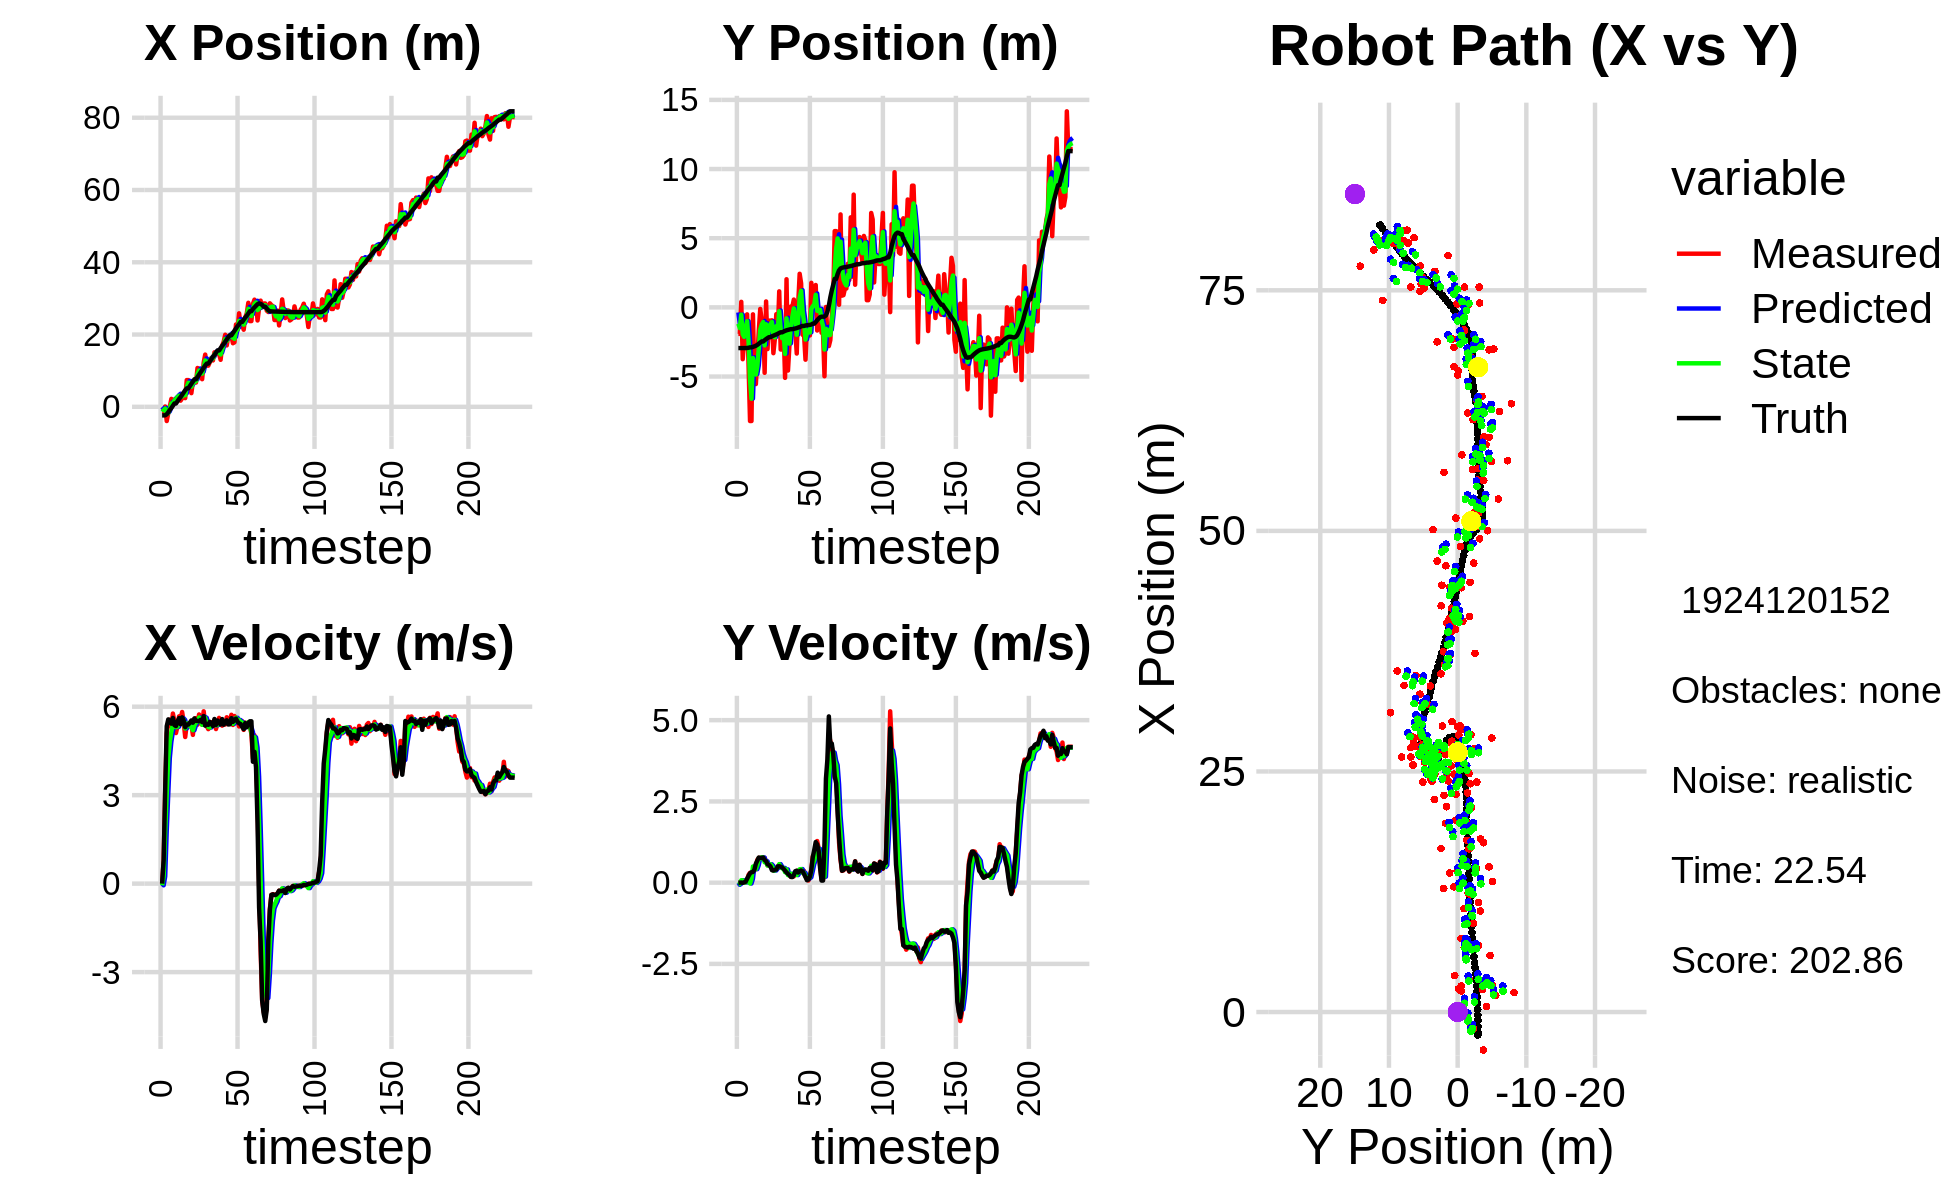

The file beside this chart, header and first rows:
-6.756567920684211637e-02, -9.268736838085236407e-01, 0.000000000000000000e+00, 0.000000000000000000e+00, 0.000000000000000000e+00, 0.000000000000000000e+00, 0.000000000000000000e+00, 0.000000000000000000e+00, -3.902699426402130023e-02, -3.663727262920840055e-01, 0.000000000000000000e+00, 0.000000000000000000e+00, -2.376244545073074477e+00, -2.942160844346457527e+00, 0.000000000000000000e+00, 0.000000000000000000e+00, 0.000000000000000000e+00, -3.436937986407428980e-04
-1.333272695647012007e+00, -1.915863275153699696e+00, 0.000000000000000000e+00, -0.000000000000000000e+00, -3.902699426402130023e-02, -3.663727262920840055e-01, 0.000000000000000000e+00, 0.000000000000000000e+00, -5.164975180563742274e-01, -1.182233033862347682e+00, -5.647635879521667457e-02, -6.626464301920911848e-02, -2.376244545073074477e+00, -2.942160844346457527e+00, 0.000000000000000000e+00, 0.000000000000000000e+00, 0.000000000000000000e+00, 2.985479950439184904e-04
-1.333272695647012007e+00, -1.915863275153699696e+00, 7.929999474934593673e-01, -2.367485514279758763e-04, -5.221451539358958893e-01, -1.188859498164268613e+00, -5.647635879521667457e-02, -6.626464301920911848e-02, -9.225048009265176541e-01, -1.495673218832573648e+00, 2.448902765648644508e-01, -3.583053790163436003e-02, -2.376244545073074477e+00, -2.942160844346457527e+00, 8.000000000000000444e-01, 0.000000000000000000e+00, 8.000000119209289551e-01, 2.985479950439184904e-04
7.702636682874355878e-02, 4.001798900989531615e-01, 3.107999636549619638e+00, 1.583725069951367852e-03, -8.980157732700312367e-01, -1.499256272622736974e+00, 2.448902765648644508e-01, -3.583053790163436003e-02, -4.798462592333563315e-01, -5.321641477806987597e-01, 1.784705779356504429e+00, 7.383323774287629815e-02, -2.342370032868709373e+00, -2.942159626668721106e+00, 3.200000000000000178e+00, 4.000000000000000083e-03, 3.200000047683715820e+00, -5.095640663057565689e-04
-3.934315204237881947e+00, -3.747255698354321041e+00, 5.090999841828923955e+00, 1.557614867551318245e-03, -3.013756812977058663e-01, -5.247808240064111285e-01, 1.784705779356504429e+00, 7.383323774287629815e-02, -1.995304527689834906e+00, -1.936617020656977495e+00, 3.053322830707069890e+00, 7.196517604372959509e-02, -2.058621406585248170e+00, -2.941911235938779345e+00, 5.339000000000000412e+00, -5.000000000000000104e-03, 5.339000225067138672e+00, -3.059545997530221939e-04
-1.735891401725164318e+00, -2.333635513236615999e+00, 5.461997256471135209e+00, 5.366888550831216791e-03, -1.689972244619127872e+00, -1.929420503052604596e+00, 3.053322830707069890e+00, 7.196517604372959509e-02, -1.704118311544132736e+00, -2.132682374323078722e+00, 4.261624643533536982e+00, 1.665423520899265986e-02, -1.505333900250603874e+00, -2.942124728102434528e+00, 5.570000000000000284e+00, 1.200000000000000025e-02, 5.570000171661376953e+00, -9.825868764892220497e-04
2.427518505190846658e-03, -6.955110007428788599e-01, 5.559947453328315525e+00, 2.415946887824000147e-02, -1.277955847190779037e+00, -2.131016950802179455e+00, 4.261624643533536982e+00, 1.665423520899265986e-02, -5.988471046330179348e-01, -1.486932099984573208e+00, 4.811626671612924788e+00, 8.204936031487006926e-03, -8.698625561432615783e-01, -2.940177815390786709e+00, 5.519000000000000128e+00, 2.900000000000000147e-02, 5.519000053405761719e+00, -4.345241934061050415e-03
2.190912723928104100e+00, -5.049348151984545119e-01, 5.326435872231191304e+00, 7.753323645252391261e-02, -1.176844374717254116e-01, -1.486111606381424588e+00, 4.811626671612924788e+00, 8.204936031487006926e-03, 9.102073420161707062e-01, -1.004260604034742599e+00, 5.147459004461250487e+00, 9.177816803042414262e-02, -3.414812090865361194e-01, -2.936279801207838158e+00, 5.424999999999999822e+00, 1.199999999999999956e-01, 5.426000118255615234e+00, -1.455527916550636292e-02
5.839907821581805658e-01, -4.204904378368520490e+00, 5.767950912074429226e+00, 2.413887842074453061e-01, 1.424953242462295933e+00, -9.950827872317001832e-01, 5.147459004461250487e+00, 9.177816803042414262e-02, 1.043521298971313183e+00, -2.457069425873207091e+00, 5.400298615475432662e+00, 1.759034984617819930e-01, 2.851057052445440387e-01, -2.920524539426647692e+00, 5.618999999999999773e+00, 2.089999999999999913e-01, 5.623000144958496094e+00, -4.182559996843338013e-02
2.029733657470503605e+00, -8.216575747184494460e+00, 5.507688090591242869e+00, 3.026972484801640495e-01, 1.583551160518856360e+00, -2.439479076027029070e+00, 5.400298615475432662e+00, 1.759034984617819930e-01, 1.785488773520915728e+00, -5.226137206167987159e+00, 5.466995985536570402e+00, -2.573162579479071344e-02, 9.214010239624208509e-01, -2.889639024871721862e+00, 5.378000000000000114e+00, 2.899999999999999800e-01, 5.386000156402587891e+00, -5.490380525588989258e-02
2.029733657470503605e+00, -8.216575747184494460e+00, 5.107292308708164974e+00, 2.806918808040034241e-01, 2.332188372074572857e+00, -5.228710368747465864e+00, 5.466995985536570402e+00, -2.573162579479071344e-02, 2.175707041594239222e+00, -6.602229771147306359e+00, 5.305990612802259143e+00, 1.190564333095087968e-01, 9.214010239624208509e-01, -2.889639024871721862e+00, 5.342999999999999972e+00, 3.200000000000000067e-01, 5.353000164031982422e+00, -5.490380525588989258e-02
2.705113410911411886e+00, -5.047899426044174520e-01, 5.338350445340227068e+00, 3.211215551186525907e-01, 2.706306102874465047e+00, -6.590324127816355571e+00, 5.305990612802259143e+00, 1.190564333095087968e-01, 2.706086515861723552e+00, -3.667453428123592207e+00, 5.321202145928771721e+00, 4.966264471995576191e-01, 1.536414146787906887e+00, -2.853944176281264955e+00, 5.495000000000000107e+00, 3.290000000000000147e-01, 5.505000114440917969e+00, -6.008130684494972229e-02
2.843023240475559987e+00, -5.030665339295886440e+00, 5.673985599732353613e+00, 3.694346208530365772e-01, 3.238206730454600724e+00, -3.617790783403636468e+00, 5.321202145928771721e+00, 4.966264471995576191e-01, 3.062438810152321000e+00, -4.274820012495224475e+00, 5.469555131057170172e+00, 4.452640724900729374e-01, 2.161478996623194426e+00, -2.815852345241840471e+00, 5.613000000000000433e+00, 4.000000000000000222e-01, 5.627999782562255859e+00, -6.501847505569458008e-02
1.701329052354790594e+00, -5.545006544197407017e+00, 5.596003724288205028e+00, 4.966554747992272811e-01, 3.609394323258038106e+00, -4.230293605246217226e+00, 5.469555131057170172e+00, 4.452640724900729374e-01, 2.737454581850957247e+00, -4.855390973756396278e+00, 5.470061541726466636e+00, 4.152383586939619176e-01, 2.696818351677390257e+00, -2.777050049063144233e+00, 5.408000000000000362e+00, 5.839999999999999636e-01, 5.440000057220458984e+00, -8.851987868547439575e-02
2.343548237904513165e+00, -3.613617212774476339e+00, 5.820985281850162174e+00, 7.006413950079722897e-01, 3.284460736023603999e+00, -4.813867137886999714e+00, 5.470061541726466636e+00, 4.152383586939619176e-01, 2.851806776343519090e+00, -4.250002299699439767e+00, 5.607882420886668662e+00, 5.393106298437716495e-01, 3.321698189041743632e+00, -2.711978287699306822e+00, 5.639000000000000234e+00, 6.780000000000000471e-01, 5.679999828338623047e+00, -1.197884753346443176e-01
3.409228205811972945e+00, -1.703541385208914960e+00, 5.489040825562232939e+00, 7.643250524286752112e-01, 3.412595018432186045e+00, -4.196071236715062547e+00, 5.607882420886668662e+00, 5.393106298437716495e-01, 3.409293854294973780e+00, -3.007347740765812460e+00, 5.552748211961573865e+00, 7.570884000793838275e-01, 3.967780112976977414e+00, -2.628717527906852425e+00, 5.533000000000000362e+00, 7.720000000000000195e-01, 5.586999893188476562e+00, -1.383560150861740112e-01
2.403745412496923528e+00, -1.133508551580787449e-01, 4.972970751388991140e+00, 7.142405703634334690e-01, 3.964568675491131344e+00, -2.931638900757874033e+00, 5.552748211961573865e+00, 7.570884000793838275e-01, 3.216564800854128325e+00, -1.612677796582638878e+00, 5.261320452223660737e+00, 7.426169885545668148e-01, 4.594534873608425940e+00, -2.539552913899116859e+00, 5.304999999999999716e+00, 7.610000000000000098e-01, 5.359000205993652344e+00, -1.426490098237991333e-01
7.397376775566660179e+00, -9.297629458036178463e-01, 5.410616760294332472e+00, 7.690597772655443087e-01, 3.742696846076494666e+00, -1.538416097727182130e+00, 5.261320452223660737e+00, 7.426169885545668148e-01, 5.430206697382029546e+00, -1.249814191507536254e+00, 5.432802644922571922e+00, 7.800451199429664362e-01, 5.105391502117525349e+00, -2.466877923575668596e+00, 5.395999999999999908e+00, 7.630000000000000115e-01, 5.448999881744384766e+00, -1.411932259798049927e-01
7.397376775566660179e+00, -9.297629458036178463e-01, 5.345273555600940973e+00, 7.597719580253986527e-01, 5.973486961874286294e+00, -1.171809679513239555e+00, 5.432802644922571922e+00, 7.800451199429664362e-01, 6.637544511668503233e+00, -1.058516332591164844e+00, 5.424184258162238592e+00, 7.718815788577471082e-01, 5.105391502117525349e+00, -2.466877923575668596e+00, 5.394000000000000128e+00, 7.730000000000000204e-01, 5.448999881744384766e+00, -1.411932259798049927e-01
5.876440152204104095e+00, -4.730497942659049215e+00, 5.335597704892128590e+00, 7.638688973014857719e-01, 7.179962937484726915e+00, -9.813281747053901327e-01, 5.424184258162238592e+00, 7.718815788577471082e-01, 6.576108289509078553e+00, -2.751263825105767502e+00, 5.348036122643827994e+00, 6.263696711074090429e-01, 5.730721473745258088e+00, -2.376275644955183619e+00, 5.456000000000000405e+00, 6.969999999999999529e-01, 5.500999927520751953e+00, -1.421983838081359863e-01
3.780433893429066661e+00, 4.286071190539139653e-01, 5.400888133739170982e+00, 6.594605377043207817e-01, 7.110911901773460997e+00, -2.688626857995026764e+00, 5.348036122643827994e+00, 6.263696711074090429e-01, 5.556489072648147953e+00, -1.221180304559395191e+00, 5.297450170487061349e+00, 6.575115648088928344e-01, 6.359042167361928399e+00, -2.292453872172765195e+00, 5.535000000000000142e+00, 6.610000000000000320e-01, 5.573999881744384766e+00, -1.215008050203323364e-01
6.920248068868202651e+00, -3.014282928747974655e+00, 5.044879495141784354e+00, 5.334036136463214950e-01, 6.086234089696853644e+00, -1.155429148078505941e+00, 5.297450170487061349e+00, 6.575115648088928344e-01, 6.467471012834333344e+00, -2.034019855872389648e+00, 5.203974489320448704e+00, 5.279637190930219770e-01, 6.995482444678290612e+00, -2.219068632812257746e+00, 5.459999999999999964e+00, 5.659999999999999476e-01, 5.488999843597412109e+00, -1.053403094410896301e-01
6.708532452925140888e+00, -9.597025382714523545e-01, 5.589826493023227094e+00, 5.518423098694127393e-01, 6.987868461766378658e+00, -1.981223483963087340e+00, 5.203974489320448704e+00, 5.279637190930219770e-01, 6.866762867845003449e+00, -1.499320438149860824e+00, 5.371911495879180265e+00, 5.457404255548692351e-01, 7.625485419857160885e+00, -2.154687808453024989e+00, 5.602999999999999758e+00, 5.460000000000000409e-01, 5.630000114440917969e+00, -9.840375930070877075e-02
6.708532452925140888e+00, -9.597025382714523545e-01, 5.611719899411198753e+00, 5.540036842818615304e-01, 7.403954017432921475e+00, -1.444746395594374011e+00, 5.371911495879180265e+00, 5.457404255548692351e-01, 7.086421525674463595e+00, -1.216299356100409845e+00, 5.463365959642727532e+00, 5.666962663925625421e-01, 7.625485419857160885e+00, -2.154687808453024989e+00, 5.519000000000000128e+00, 4.969999999999999973e-01, 5.540999889373779297e+00, -9.840375930070877075e-02
1.074287271475314931e+01, -9.367691141125786825e-01, 5.391189270348126783e+00, 4.507511511713271357e-01, 7.632758121638736348e+00, -1.159629729461153502e+00, 5.463365959642727532e+00, 5.666962663925625421e-01, 9.080560919036100742e+00, -1.056967683370958255e+00, 5.503383692358153390e+00, 5.160581124978751433e-01, 8.266470909085047225e+00, -2.094702230057402303e+00, 5.519999999999999574e+00, 3.850000000000000089e-01, 5.532999992370605469e+00, -8.341484516859054565e-02
1.050116288689185140e+01, -3.311287211419454035e+00, 5.737316204674746345e+00, 3.817103189285915854e-01, 9.630899288271915992e+00, -1.005361872121170785e+00, 5.503383692358153390e+00, 5.160581124978751433e-01, 1.003907434757575245e+01, -2.092231169672679414e+00, 5.632452128646367129e+00, 3.723817895582592907e-01, 8.900898933769790133e+00, -2.047119782507057728e+00, 5.506999999999999673e+00, 3.750000000000000000e-01, 5.519999980926513672e+00, -6.643325835466384888e-02
9.230849236033177974e+00, -2.298770890525956290e+00, 5.457441779253062286e+00, 3.849316235703339473e-01, 1.060231956044038881e+01, -2.054992990716853374e+00, 5.632452128646367129e+00, 3.723817895582592907e-01, 9.959613336500041214e+00, -2.169823476042208821e+00, 5.520646660179036935e+00, 3.757174323787790260e-01, 9.534110069623633166e+00, -2.004350112393366246e+00, 5.556000000000000050e+00, 3.980000000000000204e-01, 5.570000171661376953e+00, -7.041672617197036743e-02
7.640913724554305730e+00, -4.939101201373641281e-01, 5.385677175556222274e+00, 3.930424794612148998e-01, 1.051167800251794482e+01, -2.132251732804331112e+00, 5.520646660179036935e+00, 3.757174323787790260e-01, 9.177019062766220259e+00, -1.362085247064027005e+00, 5.386261138508812607e+00, 4.368724172310119447e-01, 1.017160320251089445e+01, -1.958177850830123301e+00, 5.477999999999999758e+00, 4.040000000000000258e-01, 5.493000030517578125e+00, -7.285006344318389893e-02
1.219091749186972606e+01, -1.915084202091037024e+00, 5.844539498685569434e+00, 5.013143793963626971e-01, 9.715645176617101697e+00, -1.318398005340925883e+00, 5.386261138508812607e+00, 4.368724172310119447e-01, 1.087809550941502934e+01, -1.598846842610655017e+00, 5.653367784903165827e+00, 4.597856349783056573e-01, 1.080489444768624807e+01, -1.909279870061766138e+00, 5.684000000000000163e+00, 5.020000000000000018e-01, 5.705999851226806641e+00, -8.556539565324783325e-02
1.445066666618726536e+01, 1.158456159646643169e+00, 5.419671540190266867e+00, 5.140951885126542331e-01, 1.144343228790534539e+01, -1.552868279112824546e+00, 5.653367784903165827e+00, 4.597856349783056573e-01, 1.283448920638197421e+01, -2.784216908497028076e-01, 5.622631978737386405e+00, 5.704804324713070862e-01, 1.144573879214432388e+01, -1.850898431330032068e+00, 5.357999999999999652e+00, 5.050000000000000044e-01, 5.381999969482421875e+00, -9.457428008317947388e-02
1.139433145523270952e+01, -3.045957492006021283e+00, 5.339210214038993207e+00, 4.828622419703559321e-01, 1.339675240425571268e+01, -2.213736476025721100e-01, 5.622631978737386405e+00, 5.704804324713070862e-01, 1.245876142941676257e+01, -1.558356194833680819e+00, 5.445707918752726862e+00, 4.959209076550067929e-01, 1.195990848526612638e+01, -1.803017542742102908e+00, 5.402999999999999581e+00, 4.909999999999999920e-01, 5.426000118255615234e+00, -9.019166231155395508e-02
1.139433145523270952e+01, -3.045957492006021283e+00, 5.239616760179931276e+00, 4.738553071451434562e-01, 1.300333222129203570e+01, -1.508764104068180067e+00, 5.445707918752726862e+00, 4.959209076550067929e-01, 1.225193516942277228e+01, -2.230935676154528036e+00, 5.311636331524033139e+00, 4.391047880540219217e-01, 1.195990848526612638e+01, -1.803017542742102908e+00, 5.386000000000000121e+00, 4.670000000000000262e-01, 5.406000137329101562e+00, -9.019166231155395508e-02
1.235988514142881733e+01, -1.531141803919504829e+00, 5.300045059170842343e+00, 4.486433943936725677e-01, 1.278309880257517506e+01, -2.187025197349125705e+00, 5.311636331524033139e+00, 4.391047880540219217e-01, 1.258598403562768198e+01, -1.876746240904610286e+00, 5.296108842260173866e+00, 4.521458880809298142e-01, 1.257913112661409372e+01, -1.747876689971907371e+00, 5.487000000000000099e+00, 4.259999999999999898e-01, 5.504000186920166016e+00, -8.444765955209732056e-02
1.356153854740455245e+01, -5.094444916832866710e+00, 5.469713465528802665e+00, 3.814727116721332023e-01, 1.311559491985369874e+01, -1.831531652096517249e+00, 5.296108842260173866e+00, 4.521458880809298142e-01, 1.332635484076629773e+01, -3.364614100289407439e+00, 5.386211864261873039e+00, 3.230482067618275499e-01, 1.320557689696366843e+01, -1.699763463036949585e+00, 5.432000000000000384e+00, 3.679999999999999938e-01, 5.443999767303466797e+00, -6.962997466325759888e-02
1.283212840533231791e+01, 2.033877565591268421e+00, 5.413076125906871816e+00, 3.440647290180874340e-01, 1.386497602719248512e+01, -3.332309279613224540e+00, 5.386211864261873039e+00, 3.230482067618275499e-01, 1.338523191073808505e+01, -7.947622518734314134e-01, 5.373261932758003567e+00, 4.084752748063094629e-01, 1.383043956736914915e+01, -1.657853173191369045e+00, 5.344999999999999751e+00, 3.140000000000000013e-01, 5.355000019073486328e+00, -6.347638368606567383e-02
1.507914382216468496e+01, -4.566758917635990400e+00, 5.536521931554688081e+00, 2.679110938698864852e-01, 1.392255810401388594e+01, -7.539147243928004949e-01, 5.373261932758003567e+00, 4.084752748063094629e-01, 1.446327414055811644e+01, -2.546301702923324140e+00, 5.476240702514536984e+00, 2.327306015310014464e-01, 1.434148311605182613e+01, -1.628078506826479588e+00, 5.583000000000000185e+00, 2.710000000000000187e-01, 5.589000225067138672e+00, -4.835206642746925354e-02
1.489964260168826371e+01, -2.733687923734577918e+00, 5.242992747753211447e+00, 2.291998440043716001e-01, 1.501089821080956987e+01, -2.523028642770224206e+00, 5.476240702514536984e+00, 2.327306015310014464e-01, 1.495409584268907821e+01, -2.622709961370193632e+00, 5.367562691143315412e+00, 2.279421949048055784e-01, 1.497930240617983166e+01, -1.599418447794904719e+00, 5.384000000000000341e+00, 2.330000000000000127e-01, 5.388999938964843750e+00, -4.368764534592628479e-02
1.468336284185570584e+01, 6.462259485612434351e-02, 5.458140598933272081e+00, 1.766969928980952620e-01, 1.549085211180340949e+01, -2.599915741879712971e+00, 5.367562691143315412e+00, 2.279421949048055784e-01, 1.511761708811727267e+01, -1.350011852996602313e+00, 5.388762403094134790e+00, 2.758277712661310610e-01, 1.560312938718498188e+01, -1.575367735082450871e+00, 5.532000000000000028e+00, 1.779999999999999916e-01, 5.534999847412109375e+00, -3.236180916428565979e-02
1.468336284185570584e+01, 6.462259485612434351e-02, 5.621055359272343566e+00, 1.819710505609289652e-01, 1.565649332842668606e+01, -1.322429075869989257e+00, 5.388762403094134790e+00, 2.758277712661310610e-01, 1.520909149672831795e+01, -6.688571721669458459e-01, 5.470492341105103407e+00, 2.538929210913151158e-01, 1.560312938718498188e+01, -1.575367735082450871e+00, 5.461999999999999744e+00, 1.719999999999999862e-01, 5.465000152587890625e+00, -3.236180916428565979e-02
1.301165819168506133e+01, 5.639338028822221682e-01, 5.500632516541870132e+00, 1.925096765865960402e-01, 1.575614073083882793e+01, -6.434678800578143010e-01, 5.470492341105103407e+00, 2.538929210913151158e-01, 1.448158107383957294e+01, -7.773709032044473499e-02, 5.416355980006753335e+00, 2.562556933863701092e-01, 1.623450756055851585e+01, -1.555134580534596411e+00, 5.399000000000000021e+00, 2.280000000000000082e-01, 5.402999877929687500e+00, -3.498345613479614258e-02
1.695287719363305712e+01, -1.655713753523135434e+00, 5.357549564753750992e+00, 2.826397093560069629e-01, 1.502321667184024889e+01, -5.211152098180772685e-02, 5.416355980006753335e+00, 2.562556933863701092e-01, 1.591901797032991439e+01, -8.095652228898270186e-01, 5.436930357489647037e+00, 2.423085940346287881e-01, 1.685656070682901131e+01, -1.529341743660487918e+00, 5.581000000000000405e+00, 3.529999999999999805e-01, 5.592000007629394531e+00, -5.270654708147048950e-02
1.799748671039358427e+01, -3.337479995257826904e+00, 5.427921089088418860e+00, 3.623165372816928298e-01, 1.646271100607888016e+01, -7.853343634863640954e-01, 5.436930357489647037e+00, 2.423085940346287881e-01, 1.717569279678929561e+01, -1.981452911522891380e+00, 5.470723989285564137e+00, 2.340581061164068999e-01, 1.738749408703885280e+01, -1.497514412960508023e+00, 5.391000000000000014e+00, 3.679999999999999938e-01, 5.403999805450439453e+00, -6.665164232254028320e-02
1.993668401274567614e+01, 2.742096918909187608e-01, 5.396615497681889195e+00, 3.184001491549978691e-01, 1.772276519571785158e+01, -1.958047100911250782e+00, 5.470723989285564137e+00, 2.340581061164068999e-01, 1.875032060228542008e+01, -9.009808300782717883e-01, 5.491369076526828152e+00, 3.114528568708487821e-01, 1.801009273536216071e+01, -1.456258462498125850e+00, 5.467999999999999972e+00, 3.119999999999999996e-01, 5.477000236511230469e+00, -5.893165245652198792e-02
1.699423432339052908e+01, 2.428203893765300325e+00, 5.642552284537695861e+00, 3.435277807273938167e-01, 1.929945750993810449e+01, -8.698355443911869322e-01, 5.491369076526828152e+00, 3.114528568708487821e-01, 1.823144351097074178e+01, 6.794727751921696424e-01, 5.503248470881946908e+00, 4.108392148495191298e-01, 1.863951778384972968e+01, -1.420033619996367680e+00, 5.540000000000000036e+00, 3.479999999999999760e-01, 5.551000118255615234e+00, -6.080657616257667542e-02
1.960495331861103097e+01, 1.732901646465703660e+00, 5.469241874557240202e+00, 3.881754014967935817e-01, 1.878176835805893674e+01, 7.205566966771215220e-01, 5.503248470881946908e+00, 4.108392148495191298e-01, 1.916368045865116088e+01, 1.198456124238952425e+00, 5.508007973396178869e+00, 4.179550824554212896e-01, 1.927036571521498942e+01, -1.378370927643265853e+00, 5.397000000000000242e+00, 3.760000000000000009e-01, 5.409999847412109375e+00, -7.085544615983963013e-02
1.956767708091944158e+01, -1.981232927594401172e+00, 5.501962043107579525e+00, 3.486872558411347467e-01, 1.971448125599077983e+01, 1.240251632484494548e+00, 5.508007973396178869e+00, 4.179550824554212896e-01, 1.964612908214453668e+01, -2.740451335204217020e-01, 5.501640860586197945e+00, 3.042312963095719081e-01, 1.978680610658991057e+01, -1.343069003342179046e+00, 5.402999999999999581e+00, 3.509999999999999787e-01, 5.414000034332275391e+00, -6.329043209552764893e-02
1.956767708091944158e+01, -1.981232927594401172e+00, 5.726511459472798826e+00, 3.629180918919216459e-01, 2.019629316820315523e+01, -2.436220038894645057e-01, 5.501640860586197945e+00, 3.042312963095719081e-01, 1.990893836380482540e+01, -1.063303301386808730e+00, 5.588402050975803448e+00, 3.005090678950546046e-01, 1.978680610658991057e+01, -1.343069003342179046e+00, 5.610000000000000320e+00, 2.640000000000000124e-01, 5.617000102996826172e+00, -6.329043209552764893e-02
1.759134459499028580e+01, -3.782587812263901395e+00, 5.381204114543931993e+00, 2.272442791010528262e-01, 2.046777856890240699e+01, -1.033252394597303336e+00, 5.588402050975803448e+00, 3.005090678950546046e-01, 1.912656721907887558e+01, -2.326113080089684093e+00, 5.423342863123660429e+00, 1.979231861090721412e-01, 2.041940593726264552e+01, -1.307948396561559257e+00, 5.485999999999999766e+00, 1.719999999999999862e-01, 5.488999843597412109e+00, -4.220418632030487061e-02
1.784064221394337224e+01, -1.345058948862676074e+00, 5.684105594530253214e+00, 1.008362019973802759e-01, 1.966890150539123994e+01, -2.306320761478776848e+00, 5.423342863123660429e+00, 1.979231861090721412e-01, 1.882472069777015378e+01, -1.854422385453970756e+00, 5.496925972908442759e+00, 1.699576948388616671e-01, 2.105460739110923996e+01, -1.288763331274366264e+00, 5.556000000000000050e+00, 7.599999999999999811e-02, 5.557000160217285156e+00, -1.773816905915737152e-02
2.277905559539937386e+01, -1.435066164807458300e+00, 5.592607078075448435e+00, 6.628985480404306352e-02, 1.937441329506099663e+01, -1.837426615970084498e+00, 5.496925972908442759e+00, 1.699576948388616671e-01, 2.095875179382684905e+01, -1.650302414092383652e+00, 5.624270199514599611e+00, 1.298089444537966486e-01, 2.169172000905501108e+01, -1.279957578907671145e+00, 5.596000000000000085e+00, 9.500000000000000111e-02, 5.597000122070312500e+00, -1.185256708413362503e-02
2.127551353008266233e+01, -2.028475151326679438e+00, 5.482583145516988665e+00, 2.201157125367825540e-01, 2.152117881377830955e+01, -1.637321519647003898e+00, 5.624270199514599611e+00, 1.298089444537966486e-01, 2.140395061084137751e+01, -1.820023837565741154e+00, 5.553826687165463127e+00, 1.650088892343492819e-01, 2.233288764919986846e+01, -1.266634152850852457e+00, 5.490999999999999659e+00, 1.839999999999999969e-01, 5.493999958038330078e+00, -4.012662544846534729e-02
2.587207865731025791e+01, 1.773631050299983025e+00, 5.330775040002099452e+00, 3.896924813739661153e-01, 2.195933327955792436e+01, -1.803522948642306334e+00, 5.553826687165463127e+00, 1.650088892343492819e-01, 2.377301362459839496e+01, -1.182994882937049574e-01, 5.548765510971737314e+00, 3.577669994860508407e-01, 2.285724830639864180e+01, -1.239194439835782591e+00, 5.440000000000000391e+00, 3.970000000000000195e-01, 5.453999996185302734e+00, -7.297260314226150513e-02
2.261823129620402639e+01, 2.492461931953031951e-01, 5.515429896302973312e+00, 8.059204307211654816e-01, 2.432789017569556833e+01, -8.252278834509987893e-02, 5.548765510971737314e+00, 3.577669994860508407e-01, 2.353254092213509807e+01, 8.425470942866292168e-02, 5.491564997014763527e+00, 5.756057705644452849e-01, 2.348077583327021500e+01, -1.176224515765575962e+00, 5.410999999999999588e+00, 7.900000000000000355e-01, 5.467999935150146484e+00, -1.450942158699035645e-01
2.261823129620402639e+01, 2.492461931953031951e-01, 5.511472214021598148e+00, 8.053421300140889416e-01, 2.408169742183657291e+01, 1.418152864851074391e-01, 5.491564997014763527e+00, 5.756057705644452849e-01, 2.340196644535015480e+01, 1.966359917056610951e-01, 5.464588690741931210e+00, 6.882942587552646208e-01, 2.348077583327021500e+01, -1.176224515765575962e+00, 5.315999999999999837e+00, 1.008999999999999897e+00, 5.410999774932861328e+00, -1.450942158699035645e-01
2.133738779996632573e+01, 1.614879324013564821e+00, 5.214550779560318539e+00, 1.155310357915741992e+00, 2.394842531442434819e+01, 2.654654175811875794e-01, 5.464588690741931210e+00, 6.882942587552646208e-01, 2.272948455720131022e+01, 9.130466281947003937e-01, 5.286706087836885004e+00, 9.351762598726376385e-01, 2.409516525242402096e+01, -1.065204427785714669e+00, 5.238000000000000433e+00, 1.249000000000000110e+00, 5.385000228881835938e+00, -2.180331349372863770e-01
2.478476355984995294e+01, -1.673060641744291033e+00, 5.463858287813908809e+00, 1.280935783807593431e+00, 2.325815516598499855e+01, 1.006564254181964158e+00, 5.286706087836885004e+00, 9.351762598726376385e-01, 2.397146157094448071e+01, -2.465973667677281433e-01, 5.404811559893494710e+00, 1.038813925201427235e+00, 2.469793415081714727e+01, -9.245286448261024193e-01, 5.443999999999999950e+00, 1.175000000000000044e+00, 5.570000171661376953e+00, -2.302792668342590332e-01
2.584820592420362573e+01, -4.279129663966255714e-01, 5.398707509122061765e+00, 1.055915448098180720e+00, 2.451194272693383169e+01, -1.427159742475854198e-01, 5.404811559893494710e+00, 1.038813925201427235e+00, 2.513288337219407964e+01, -2.769646943988217647e-01, 5.434909772998458344e+00, 1.041278795733814766e+00, 2.521503257741657222e+01, -8.096285322019671771e-01, 5.304999999999999716e+00, 9.799999999999999822e-01, 5.394999980926513672e+00, -1.931484341621398926e-01
2.878338432294848204e+01, -1.683558093991707749e-01, 5.348713837297218276e+00, 5.309287020921645839e-01, 2.567637434949392627e+01, -1.728368148254402770e-01, 5.434909772998458344e+00, 1.041278795733814766e+00, 2.711855606791938555e+01, -1.804822111438036947e-01, 5.472195052746424260e+00, 7.971115728122816213e-01, 2.582954597438131827e+01, -7.107778055284567076e-01, 5.447000000000000064e+00, 4.470000000000000084e-01, 5.465000152587890625e+00, -9.893877059221267700e-02
2.372479796385670880e+01, -1.836699412163061762e+00, 5.333103128482867383e+00, 9.781718216545577660e-02, 2.766577557319402914e+01, -1.007710538625755242e-01, 5.472195052746424260e+00, 7.971115728122816213e-01, 2.583110391526756189e+01, -9.355577006015950436e-01, 5.312011188951434981e+00, 4.315112613510145856e-01, 2.645657539374181866e+01, -6.724145876368216035e-01, 5.506000000000000227e+00, 6.500000000000000222e-02, 5.506000041961669922e+00, -1.833945699036121368e-02
2.372479796385670880e+01, -1.836699412163061762e+00, 5.083145169264867036e+00, 9.323257492245123901e-02, 2.636230503416270565e+01, -8.924065744664936295e-01, 5.312011188951434981e+00, 4.315112613510145856e-01, 2.513157150216564162e+01, -1.342994194889011172e+00, 5.143065594412790986e+00, 2.483110445852531045e-01, 2.645657539374181866e+01, -6.724145876368216035e-01, 5.506000000000000227e+00, 6.500000000000000222e-02, 5.506000041961669922e+00, -1.833945699036121368e-02
2.847363793889809358e+01, -4.980556772049268943e+00, 4.250407079955009770e+00, 2.704055472122559034e-01, 2.564587806160692196e+01, -1.318163090430485962e+00, 5.143065594412790986e+00, 2.483110445852531045e-01, 2.694100667480862654e+01, -3.045944424155148766e+00, 4.806867256249751641e+00, 1.850008816325062200e-01, 2.706504583356641902e+01, -6.659267411316350804e-01, 4.134000000000000341e+00, 1.207999999999999963e+00, 4.306000232696533203e+00, -6.353311985731124878e-02
... 170 more rows
